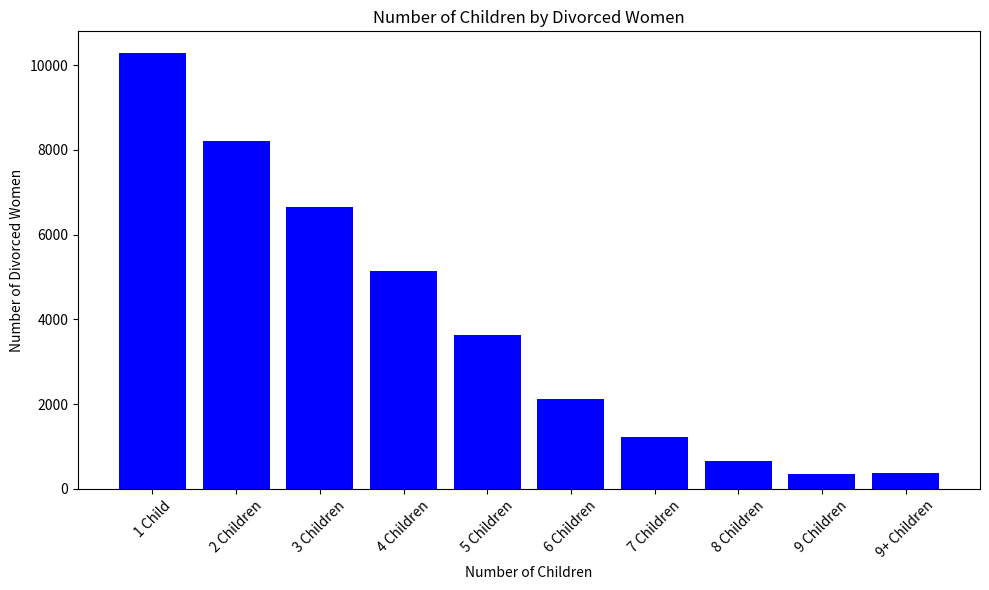
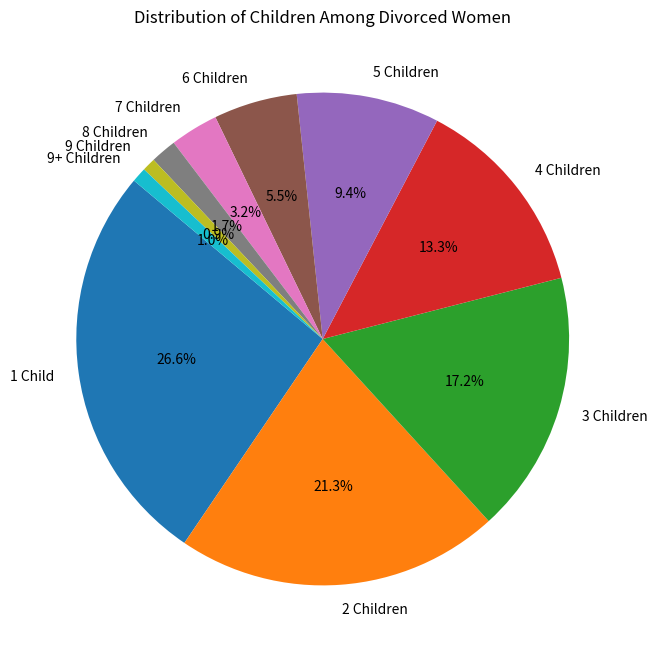
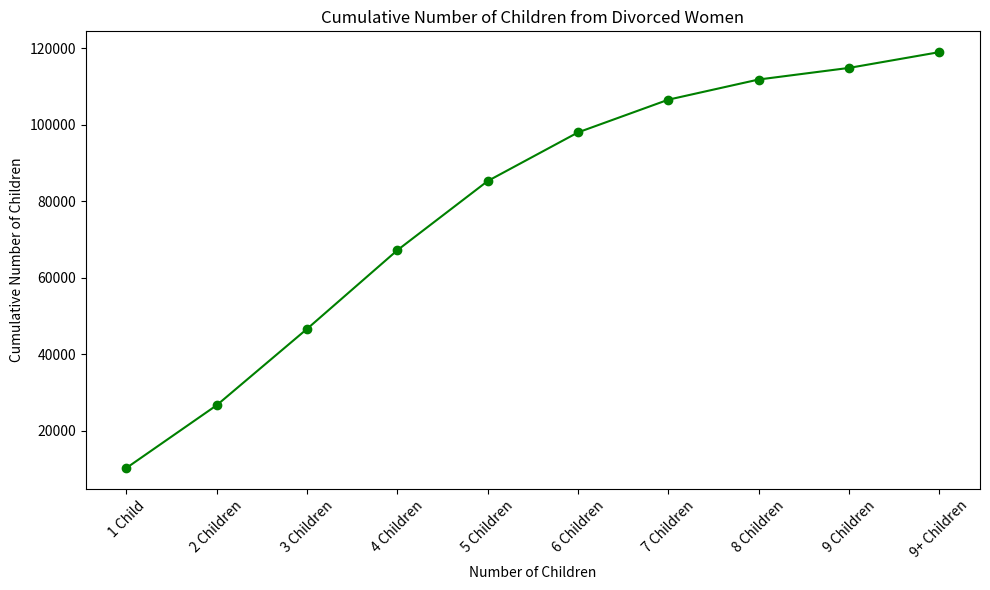
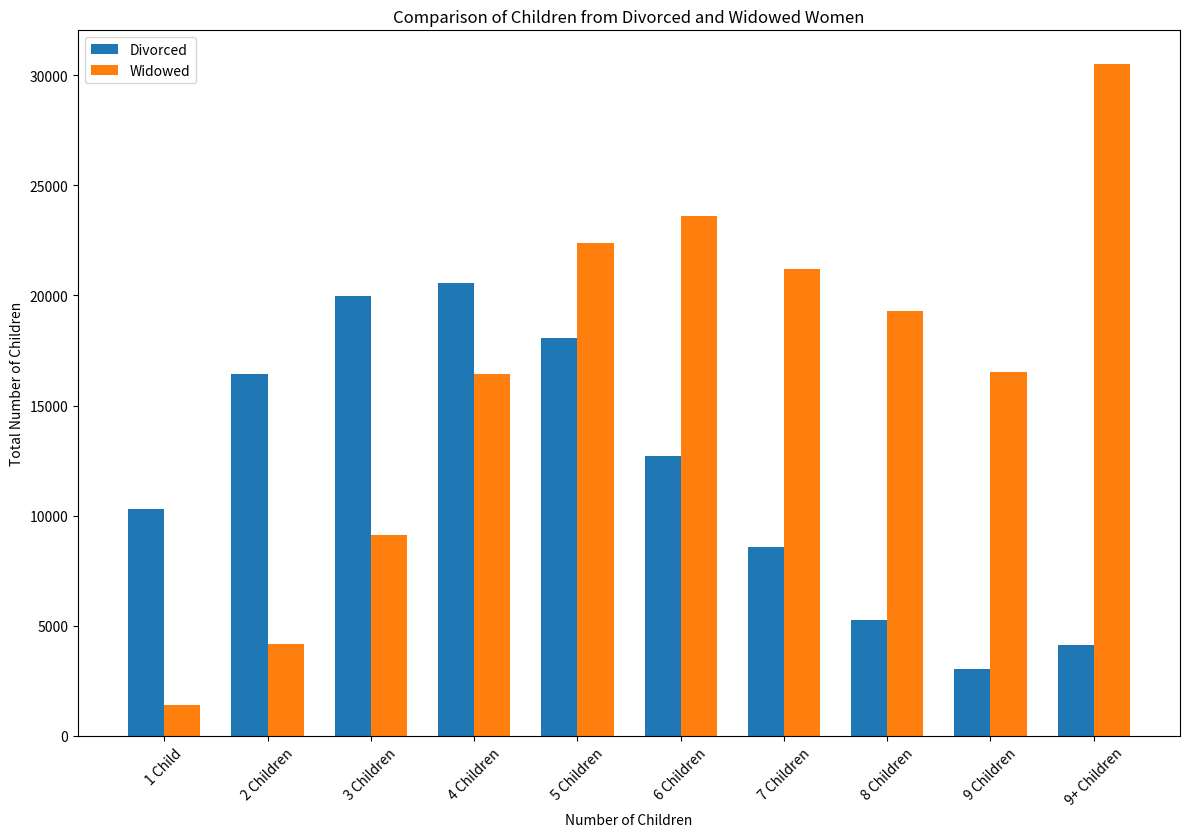
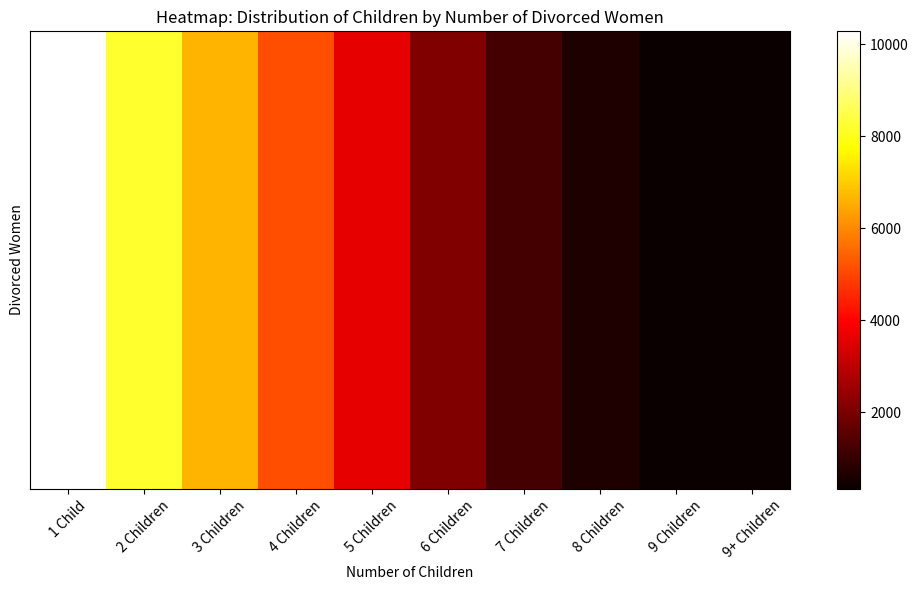
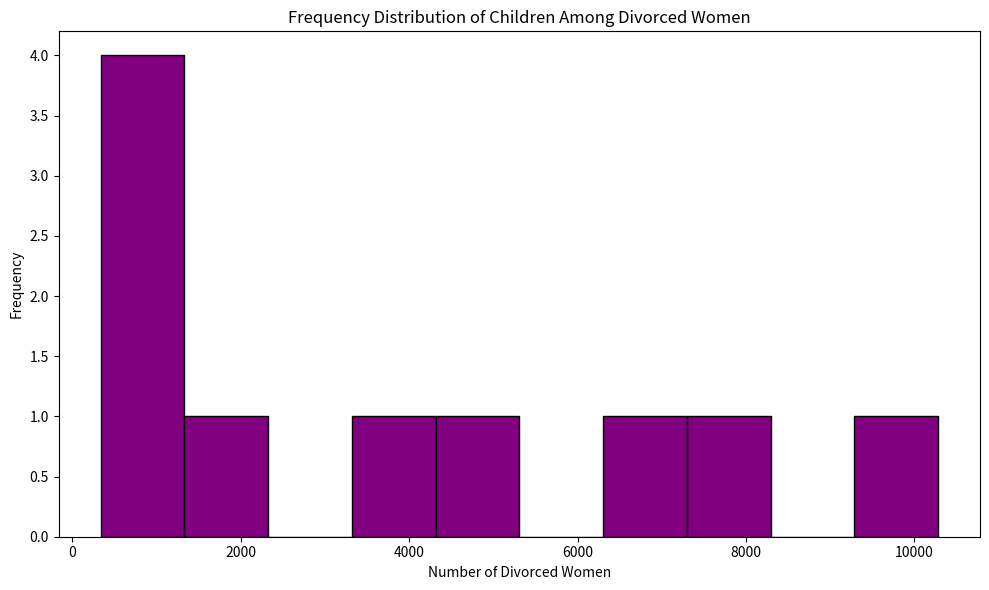
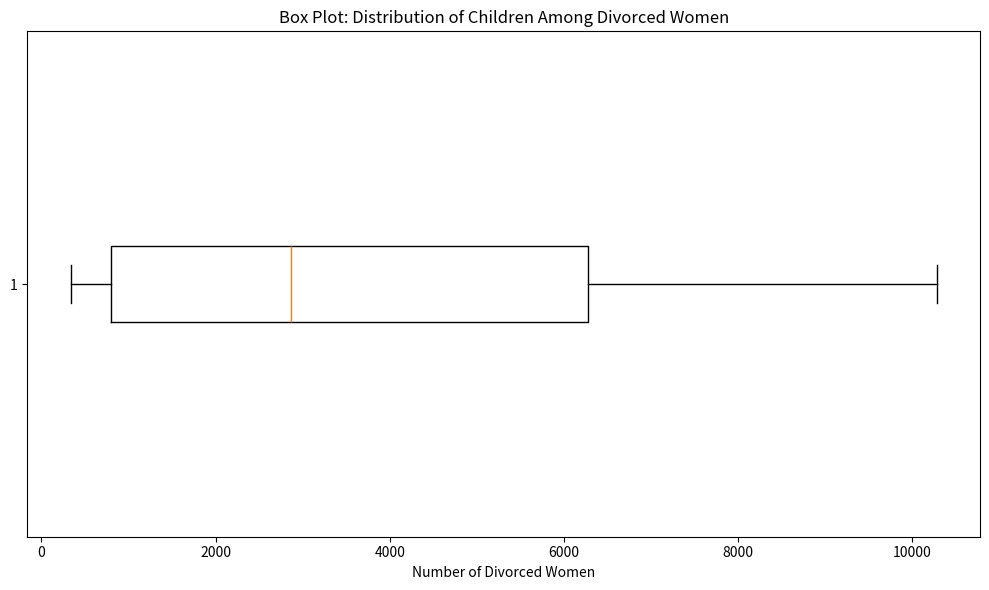

The matplotlib source for these figures, in order:
import matplotlib.pyplot as plt
import numpy as np

# Data from the report
divorced_women = {
    '1 Child': 10281,
    '2 Children': 8206,
    '3 Children': 6652,
    '4 Children': 5144,
    '5 Children': 3617,
    '6 Children': 2119,
    '7 Children': 1222,
    '8 Children': 659,
    '9 Children': 337,
    '9+ Children': 375
}

# Calculate total number of children for each category
total_children_divorced = {
    '1 Child': 10281 * 1,
    '2 Children': 8206 * 2,
    '3 Children': 6652 * 3,
    '4 Children': 5144 * 4,
    '5 Children': 3617 * 5,
    '6 Children': 2119 * 6,
    '7 Children': 1222 * 7,
    '8 Children': 659 * 8,
    '9 Children': 337 * 9,
    '9+ Children': 375 * 11  # Assuming average 11 children for 9+
}

# Data for widowed women (for comparison)
widowed_women = {
    '1 Child': 1383,
    '2 Children': 2094,
    '3 Children': 3043,
    '4 Children': 4104,
    '5 Children': 4474,
    '6 Children': 3931,
    '7 Children': 3026,
    '8 Children': 2409,
    '9 Children': 1837,
    '9+ Children': 2774
}

# Calculate total number of children for each category for widowed women
total_children_widowed = {
    '1 Child': 1383 * 1,
    '2 Children': 2094 * 2,
    '3 Children': 3043 * 3,
    '4 Children': 4104 * 4,
    '5 Children': 4474 * 5,
    '6 Children': 3931 * 6,
    '7 Children': 3026 * 7,
    '8 Children': 2409 * 8,
    '9 Children': 1837 * 9,
 '9+ Children': 2774 * 11  # Assuming average 11 children for 9+
}

# Bar Chart: Number of Children by Divorced Women
plt.figure(figsize=(10, 6))
plt.bar(divorced_women.keys(), divorced_women.values(), color='blue')
plt.title('Number of Children by Divorced Women')
plt.xlabel('Number of Children')
plt.ylabel('Number of Divorced Women')
plt.xticks(rotation=45)
plt.tight_layout()
plt.show()

# Pie Chart: Distribution of Children Among Divorced Women
plt.figure(figsize=(8, 8))
plt.pie(divorced_women.values(), labels=divorced_women.keys(), autopct='%1.1f%%', startangle=140)
plt.title('Distribution of Children Among Divorced Women')
plt.show()

# Line Chart: Cumulative Number of Children from Divorced Women
cumulative_children = np.cumsum(list(total_children_divorced.values()))
plt.figure(figsize=(10, 6))
plt.plot(list(total_children_divorced.keys()), cumulative_children, marker='o', linestyle='-', color='green')
plt.title('Cumulative Number of Children from Divorced Women')
plt.xlabel('Number of Children')
plt.ylabel('Cumulative Number of Children')
plt.xticks(rotation=45)
plt.tight_layout()
plt.show()

# Stacked Bar Chart: Comparison of Children from Divorced and Widowed Women
labels = list(divorced_women.keys())
divorced_values = list(total_children_divorced.values())
widowed_values = list(total_children_widowed.values())

x = np.arange(len(labels))  # the label locations
width = 0.35  # the width of the bars

fig, ax = plt.subplots(figsize=(12, 8))
rects1 = ax.bar(x - width/2, divorced_values, width, label='Divorced')
rects2 = ax.bar(x + width/2, widowed_values, width, label='Widowed')

# Add some text for labels, title and custom x-axis tick labels, etc.
ax.set_xlabel('Number of Children')
ax.set_ylabel('Total Number of Children')
ax.set_title('Comparison of Children from Divorced and Widowed Women')
ax.set_xticks(x)
ax.set_xticklabels(labels)
ax.legend()

fig.tight_layout()
plt.xticks(rotation=45)
plt.show()

# Heatmap: Distribution of Children by Number of Divorced Women
plt.figure(figsize=(10, 6))
heatmap_data = np.array(list(divorced_women.values())).reshape(1, -1)
plt.imshow(heatmap_data, cmap='hot', interpolation='nearest', aspect='auto')
plt.colorbar()
plt.title('Heatmap: Distribution of Children by Number of Divorced Women')
plt.xlabel('Number of Children')
plt.ylabel('Divorced Women')
plt.xticks(ticks=np.arange(len(labels)), labels=labels, rotation=45)
plt.yticks([])
plt.tight_layout()
plt.show()

# Histogram: Frequency Distribution of Children Among Divorced Women
plt.figure(figsize=(10, 6))
plt.hist(list(divorced_women.values()), bins=len(divorced_women), color='purple', edgecolor='black')
plt.title('Frequency Distribution of Children Among Divorced Women')
plt.xlabel('Number of Divorced Women')
plt.ylabel('Frequency')
plt.tight_layout()
plt.show()

# Box Plot: Distribution of Children Among Divorced Women
plt.figure(figsize=(10, 6))
plt.boxplot(list(divorced_women.values()), vert=False)
plt.title('Box Plot: Distribution of Children Among Divorced Women')
plt.xlabel('Number of Divorced Women')
plt.tight_layout()
plt.show()